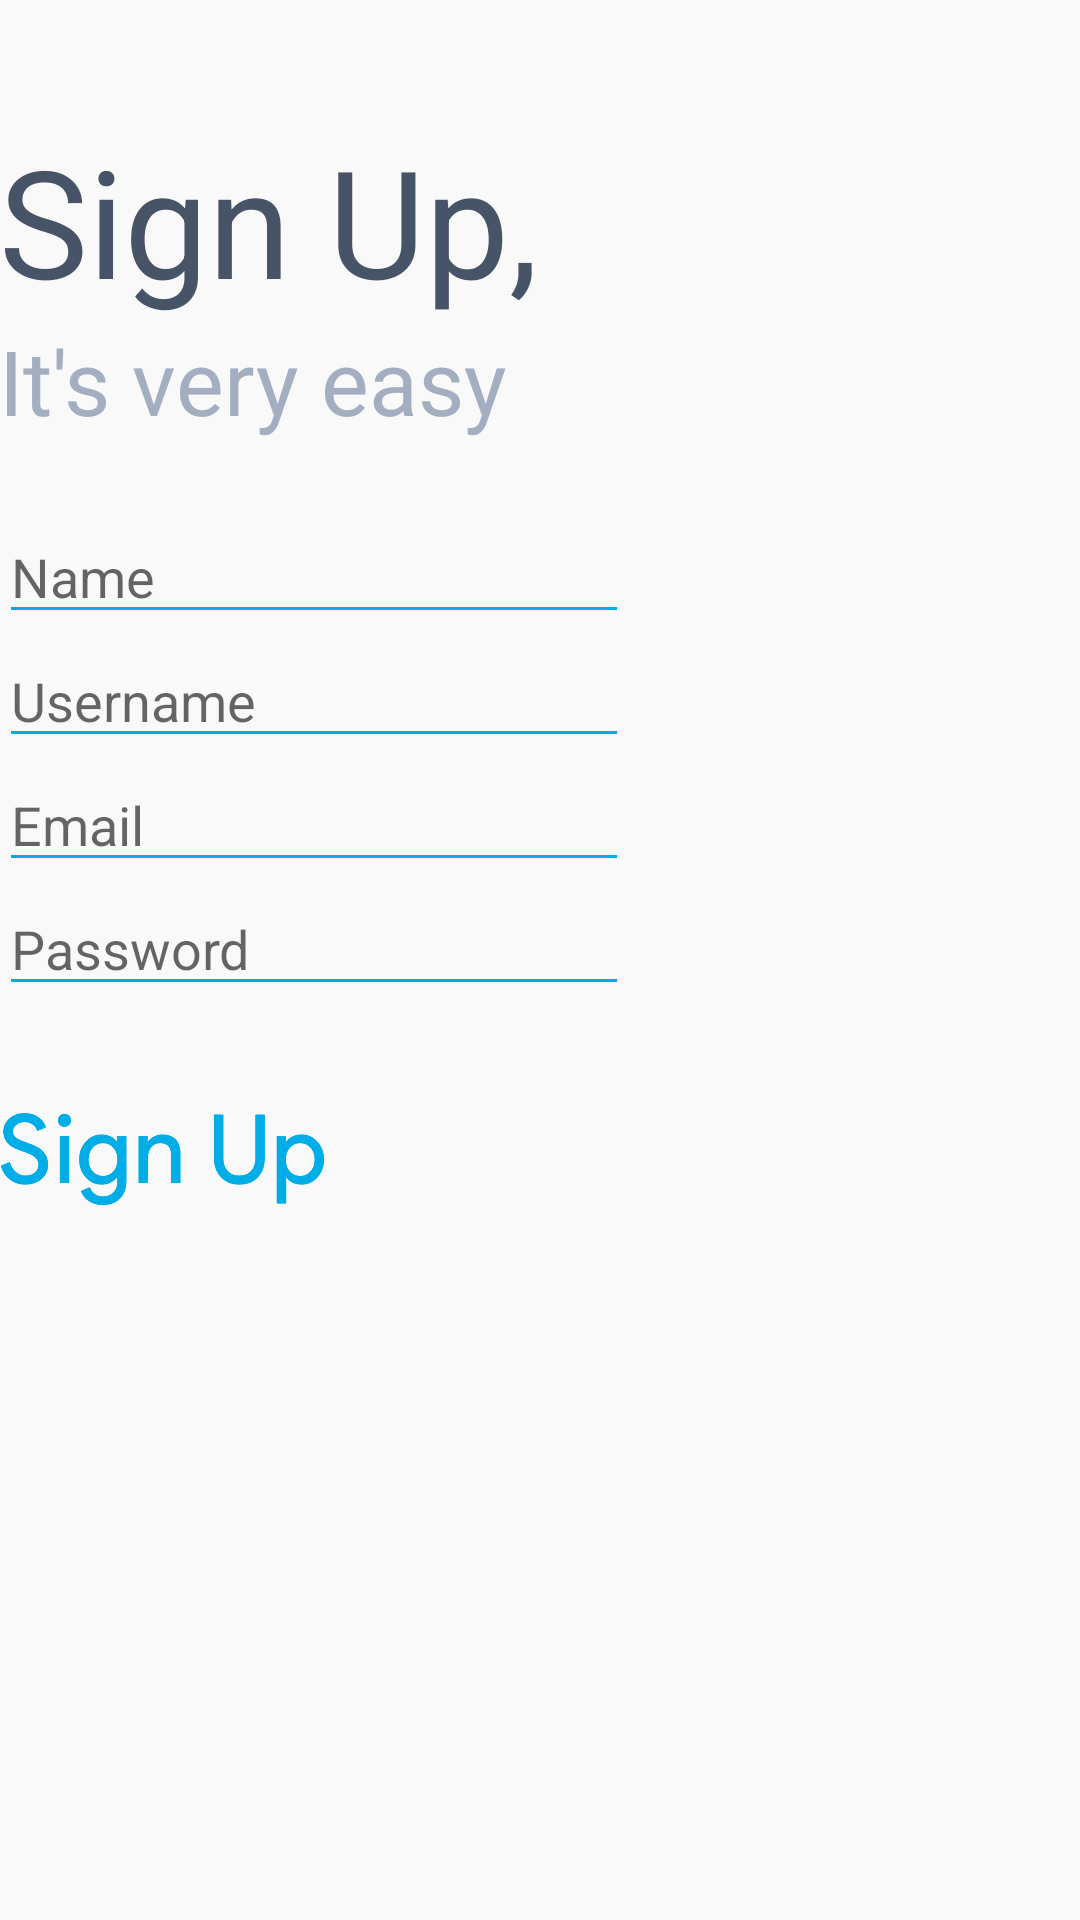

Layout XML and referenced resources for this Android screen:
<!-- AndroidManifest.xml: application theme AppTheme -->
<!-- res/layout/activity_signup_page.xml -->
<?xml version="1.0" encoding="utf-8"?>
<RelativeLayout xmlns:android="http://schemas.android.com/apk/res/android"
    xmlns:tools="http://schemas.android.com/tools"
    android:id="@+id/activity_main2"
    android:layout_width="match_parent"
    android:layout_height="match_parent"
    android:background="@color/offwhite"
    android:paddingBottom="@dimen/activity_vertical_margin"
    android:paddingLeft="@dimen/activity_horizontal_margin"
    android:paddingRight="@dimen/activity_horizontal_margin"
    android:paddingTop="@dimen/activity_vertical_margin"
    tools:context="com.example.usmannoor.dchalk11.Activities.signup_page">


    <TextView
        android:text="It's very easy"
        android:layout_width="wrap_content"
        android:layout_height="wrap_content"
        android:textSize="30dp"
        android:id="@+id/textView4"
        android:textColor="@color/light_grey"
        android:layout_below="@+id/textView3"
        android:layout_alignParentStart="true" />

    <TextView
        android:text="Sign Up,"
        android:layout_width="wrap_content"
        android:layout_height="wrap_content"
        android:textSize="50dp"
        android:textColor="@color/greyish"
        android:layout_marginTop="40dp"
        android:id="@+id/textView3"
        android:layout_alignParentTop="true"
        android:layout_alignParentStart="true" />


    <ImageButton
        android:id="@+id/signup_final_btn"
        android:layout_width="110dp"
        android:layout_height="50dp"
        android:background="#00000000"
        android:scaleType="centerInside"
        android:src="@drawable/signup_final"
        android:onClick="signup_complete"
        android:layout_marginTop="26dp"
        android:layout_below="@+id/password"
        android:layout_alignParentStart="true" />

    <EditText
        android:id="@+id/name"
        android:layout_width="wrap_content"
        android:layout_height="wrap_content"
        android:ems="10"
        android:backgroundTint="@color/lightblue"
        android:textCursorDrawable="@null"
        android:hint="Name"
        android:inputType="textPersonName"
        android:layout_below="@+id/textView4"
        android:layout_alignParentStart="true"
        android:layout_marginTop="23dp" />

    <EditText
        android:id="@+id/username"
        android:layout_width="wrap_content"
        android:layout_height="wrap_content"
        android:ems="10"
        android:backgroundTint="@color/lightblue"
        android:textCursorDrawable="@null"
        android:hint="Username"
        android:inputType="textPersonName"
        android:layout_below="@+id/name"
        android:layout_alignParentStart="true" />

    <EditText
        android:id="@+id/email"
        android:layout_width="wrap_content"
        android:layout_height="wrap_content"
        android:ems="10"
        android:backgroundTint="@color/lightblue"
        android:textCursorDrawable="@null"
        android:hint="Email"
        android:inputType="textPersonName"
        android:layout_below="@+id/username"
        android:layout_alignParentStart="true" />

    <EditText
        android:id="@+id/password"
        android:layout_width="wrap_content"
        android:layout_height="wrap_content"
        android:backgroundTint="@color/lightblue"
        android:ems="10"
        android:textCursorDrawable="@null"
        android:hint="Password"
        android:inputType="textPassword"
        android:layout_below="@+id/email"
        android:layout_alignParentStart="true" />


</RelativeLayout>
<!-- resources referenced by this layout -->
<resources>
  <color name="greyish">#475366</color>
  <color name="light_grey">#a3aec1</color>
  <color name="lightblue">#00ade7</color>
  <color name="offwhite">#f9f9f9</color>
  <!-- drawable signup_final: png bitmap (drawable, 33005 bytes) -->
  <style name="AppTheme" parent="Theme.AppCompat.Light.DarkActionBar">
          
          <item name="colorPrimary">#2d3d5e</item>
          <item name="colorPrimaryDark">#2d3d5e</item>
          <item name="colorAccent">@color/colorAccent</item>
      </style>
  <color name="colorAccent">#FF4081</color>
</resources>
